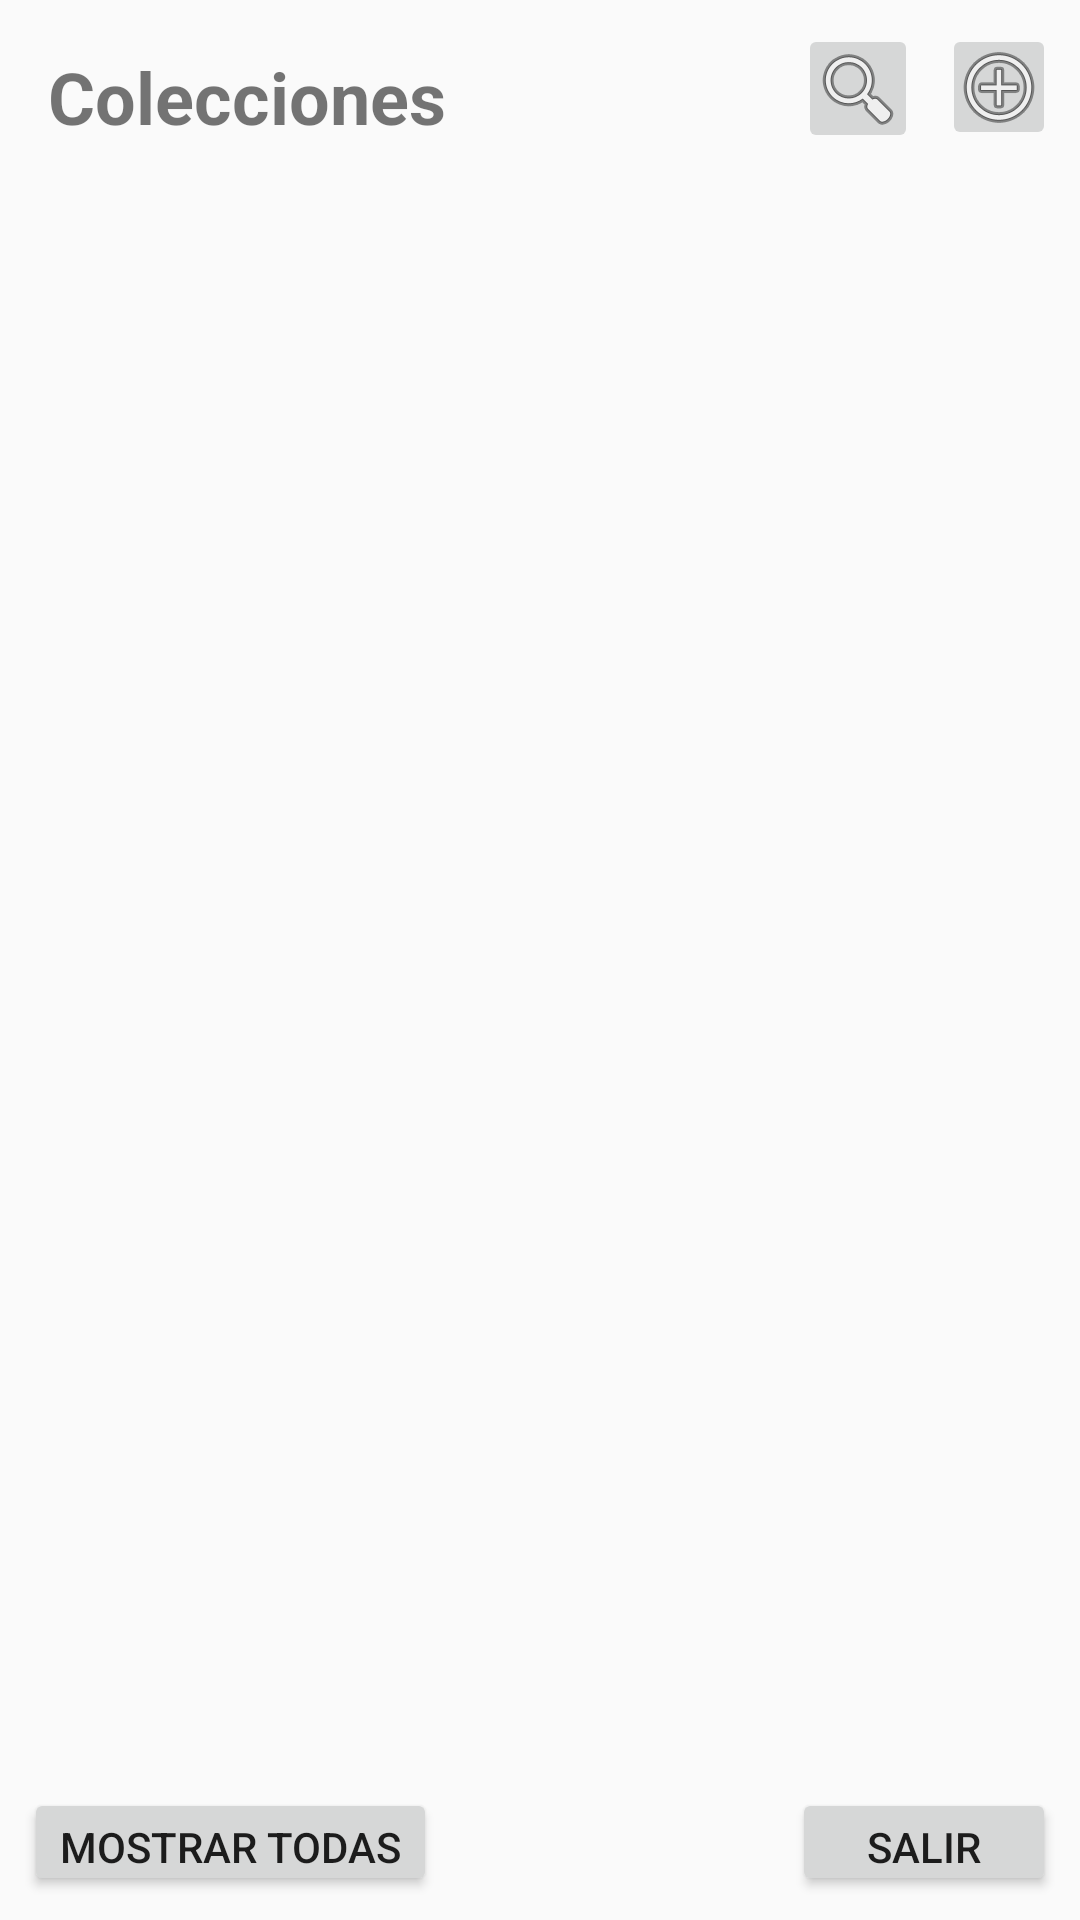

This screen was rendered from an Android layout file. Write that file and the resources it references.
<!-- AndroidManifest.xml: application theme AppTheme -->
<!-- res/layout/activity_colecciones.xml -->
<?xml version="1.0" encoding="utf-8"?>
<android.support.constraint.ConstraintLayout xmlns:android="http://schemas.android.com/apk/res/android"
    xmlns:app="http://schemas.android.com/apk/res-auto"
    xmlns:tools="http://schemas.android.com/tools"
    android:layout_width="match_parent"
    android:layout_height="match_parent"
    tools:context=".Activity.coleccionesActivity">

    <TextView
        android:id="@+id/lblTitulo"
        android:layout_width="138dp"
        android:layout_height="30dp"
        android:layout_marginStart="16dp"
        android:layout_marginTop="16dp"
        android:text="Colecciones"
        android:textSize="24sp"
        android:textStyle="bold"
        app:layout_constraintStart_toStartOf="parent"
        app:layout_constraintTop_toTopOf="parent" />

    <ImageButton
        android:id="@+id/ibtnBuscar"
        android:layout_width="40dp"
        android:layout_height="43dp"
        android:layout_marginTop="8dp"
        android:layout_marginEnd="8dp"
        app:layout_constraintEnd_toStartOf="@+id/ibtnAgregar"
        app:layout_constraintTop_toTopOf="parent"
        app:srcCompat="@android:drawable/ic_menu_search" />

    <ImageButton
        android:id="@+id/ibtnAgregar"
        android:layout_width="38dp"
        android:layout_height="42dp"
        android:layout_marginTop="8dp"
        android:layout_marginEnd="8dp"
        app:layout_constraintEnd_toEndOf="parent"
        app:layout_constraintTop_toTopOf="parent"
        app:srcCompat="@android:drawable/ic_menu_add" />

    <ListView
        android:id="@+id/lvColecciones"
        android:layout_width="344dp"
        android:layout_height="401dp"
        android:layout_marginStart="8dp"
        android:layout_marginTop="8dp"
        android:layout_marginEnd="8dp"
        android:layout_marginBottom="8dp"
        app:layout_constraintBottom_toTopOf="@+id/btnTodas"
        app:layout_constraintEnd_toEndOf="parent"
        app:layout_constraintStart_toStartOf="parent"
        app:layout_constraintTop_toBottomOf="@+id/ibtnBuscar" />

    <Button
        android:id="@+id/btnSalir"
        android:layout_width="wrap_content"
        android:layout_height="36dp"
        android:layout_marginEnd="8dp"
        android:layout_marginBottom="8dp"
        android:text="Salir"
        app:layout_constraintBottom_toBottomOf="parent"
        app:layout_constraintEnd_toEndOf="parent" />

    <Button
        android:id="@+id/btnTodas"
        android:layout_width="wrap_content"
        android:layout_height="36dp"
        android:layout_marginStart="8dp"
        android:layout_marginBottom="8dp"
        android:text="Mostrar Todas"
        app:layout_constraintBottom_toBottomOf="parent"
        app:layout_constraintStart_toStartOf="parent" />
</android.support.constraint.ConstraintLayout>
<!-- resources referenced by this layout -->
<resources>
  <style name="AppTheme" parent="Theme.AppCompat.Light.DarkActionBar">
          
          <item name="colorPrimary">@color/colorPrimary</item>
          <item name="colorPrimaryDark">@color/colorPrimaryDark</item>
          <item name="colorAccent">@color/colorAccent</item>
      </style>
  <color name="colorPrimary">#008577</color>
  <color name="colorPrimaryDark">#00574B</color>
  <color name="colorAccent">#D81B60</color>
</resources>
